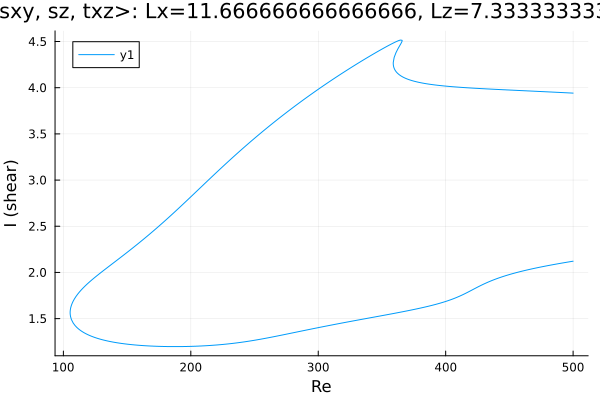

Data behind this chart, as committed beside it:
Re, shear
500.0, 3.941
499.2, 3.942
497.8, 3.943
496.4, 3.944
495, 3.945
493.5, 3.946
492.1, 3.947
490.7, 3.948
489.3, 3.949
487.9, 3.95
486.5, 3.951
485.1, 3.952
483.6, 3.953
482.2, 3.954
480.8, 3.955
479.4, 3.956
478, 3.957
476.6, 3.957
475.2, 3.958
473.8, 3.959
472.3, 3.96
470.9, 3.961
469.5, 3.962
468.1, 3.963
466.7, 3.964
465.3, 3.965
463.9, 3.966
462.4, 3.967
461, 3.968
459.6, 3.969
458.2, 3.97
456.8, 3.97
455.4, 3.971
454, 3.972
452.5, 3.973
451.1, 3.974
449.7, 3.975
448.3, 3.976
446.9, 3.977
445.5, 3.978
444.1, 3.979
442.6, 3.98
441.2, 3.981
439.8, 3.982
438.4, 3.983
437, 3.984
435.6, 3.985
434.2, 3.986
432.7, 3.987
431.3, 3.988
429.9, 3.989
428.5, 3.99
427.1, 3.991
425.7, 3.992
424.3, 3.993
422.8, 3.994
421.4, 3.996
420, 3.997
418.6, 3.998
417.2, 3.999
... 653 more rows
